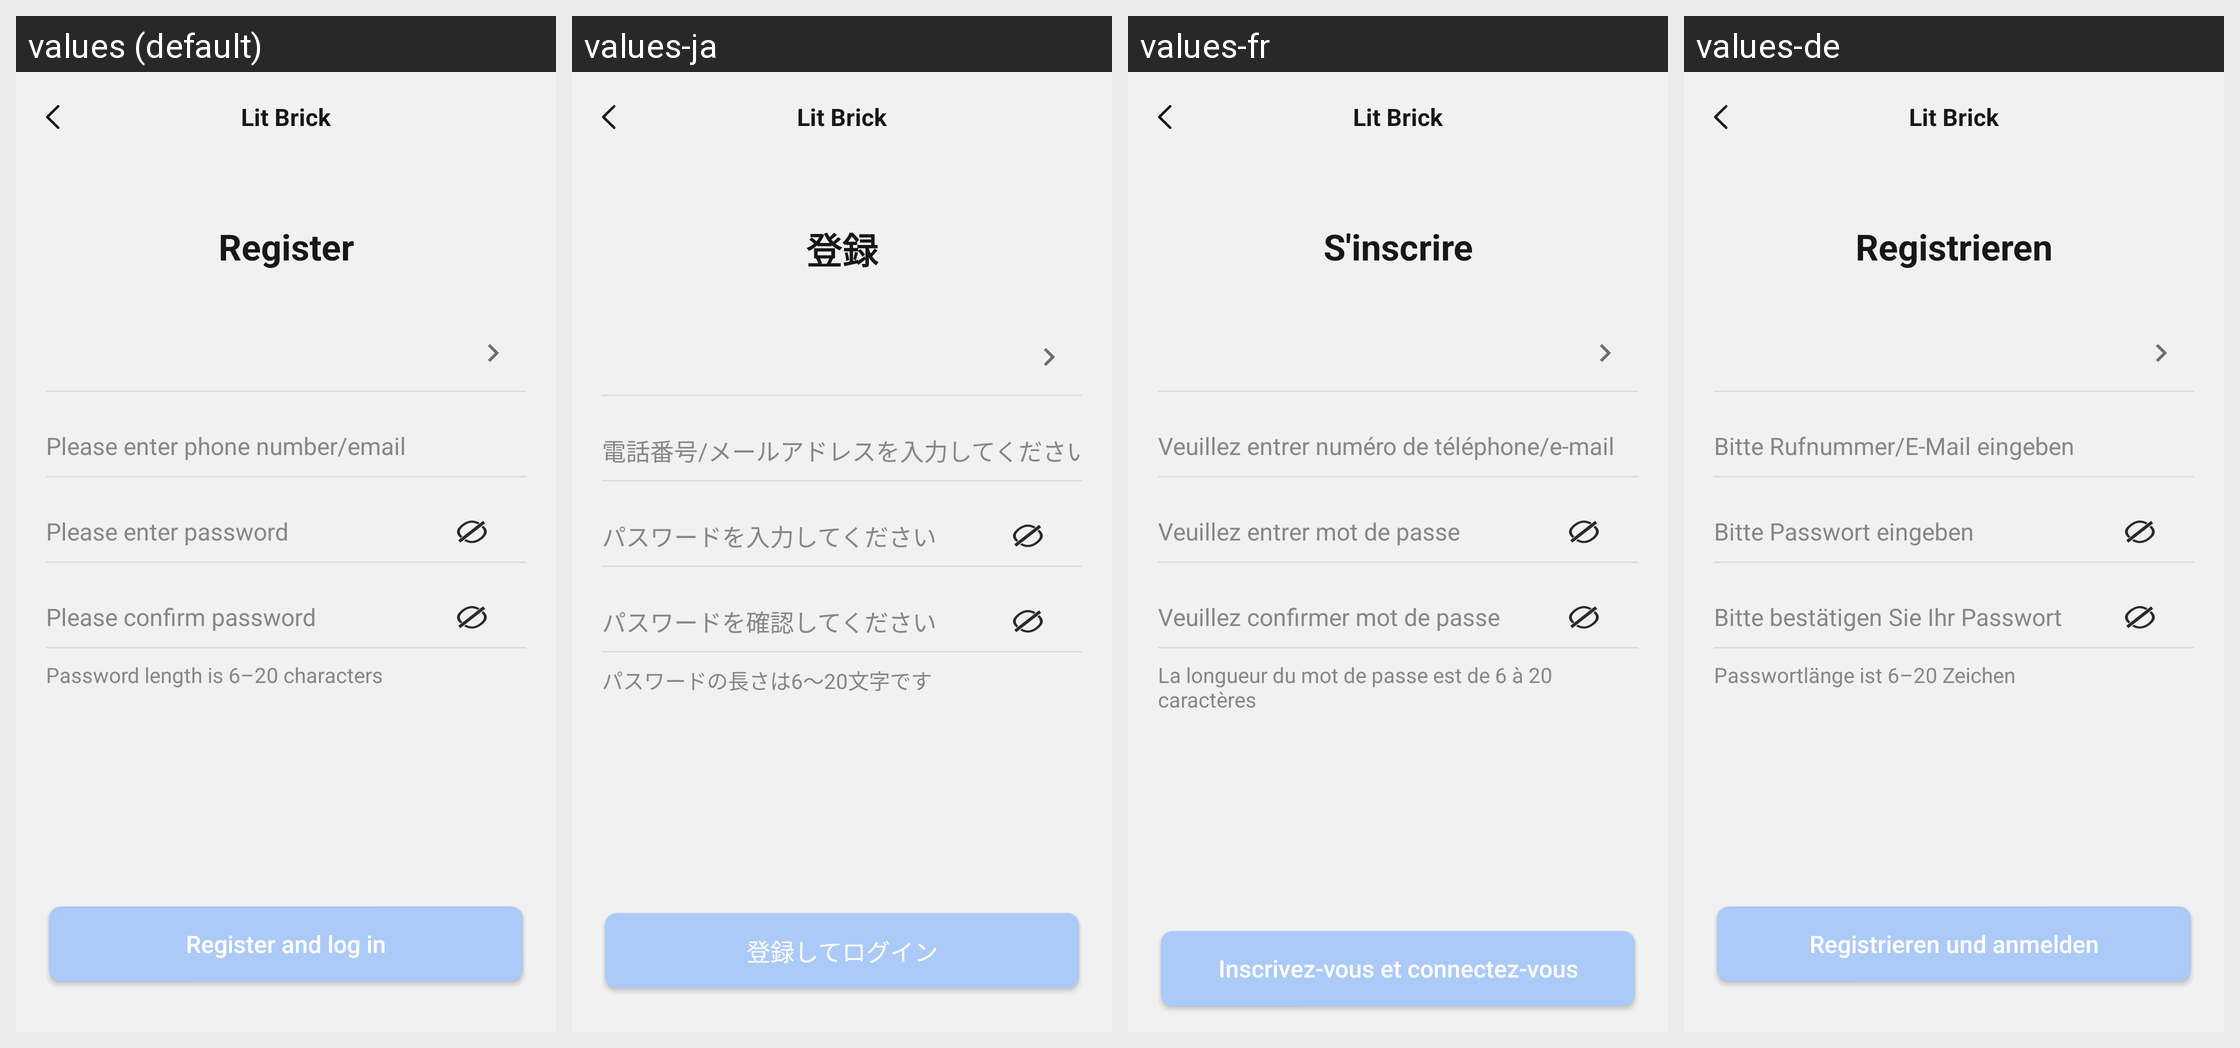

This grid shows one Android layout under several languages. Give, for every string resource on the screen, its name, the default text and each shown locale's text.
Android screen res/layout/activity_register.xml rendered under 4 locales, left to right: values (default), values-ja, values-fr, values-de. Device: Nexus 5 (rendered at 1080×1920; each locale shown at half size, 540×960, under a caption strip naming it); theme Theme.ZhAppApplication.
Other locales in the repository, not shown: values-ar, values-es, values-hi, values-in, values-it, values-ko, values-ms, values-pl, values-pt, values-ru, values-th, values-tr, values-uk, values-zh-rCN, values-zh-rHK, values-zh-rTW.
Strings drawn on this screen, with the default value and each locale's value (text and hints the layout hard-codes, and strings that could not be matched under every locale, appear in the picture but are not listed):

login_home_register_btn
  values: Register
  values-ja: 登録
  values-fr: S'inscrire
  values-de: Registrieren

register_account_tips
  values: Please enter phone number/email
  values-ja: 電話番号/メールアドレスを入力してください
  values-fr: Veuillez entrer numéro de téléphone/e-mail
  values-de: Bitte Rufnummer/E-Mail eingeben

register_psw_tips
  values: Please enter password
  values-ja: パスワードを入力してください
  values-fr: Veuillez entrer mot de passe
  values-de: Bitte Passwort eingeben

register_confirm_psw_tips
  values: Please confirm password
  values-ja: パスワードを確認してください
  values-fr: Veuillez confirmer mot de passe
  values-de: Bitte bestätigen Sie Ihr Passwort

register_psw_length_tips
  values: Password length is 6–20 characters
  values-ja: パスワードの長さは6〜20文字です
  values-fr: La longueur du mot de passe est de 6 à 20 caractères
  values-de: Passwortlänge ist 6–20 Zeichen

register_btn_register_and_login
  values: Register and log in
  values-ja: 登録してログイン
  values-fr: Inscrivez-vous et connectez-vous
  values-de: Registrieren und anmelden

main_app_name
  values: Lit Brick
  values-ja: Lit Brick  [not translated; the default value is used]
  values-fr: Lit Brick  [not translated; the default value is used]
  values-de: Lit Brick  [not translated; the default value is used]
